3-way image classification set "My_datasheet" from GitHub (AndersonBenitesKoW/Proyecto_Paltas); label vocabulary: first quality, second quality, third quality.

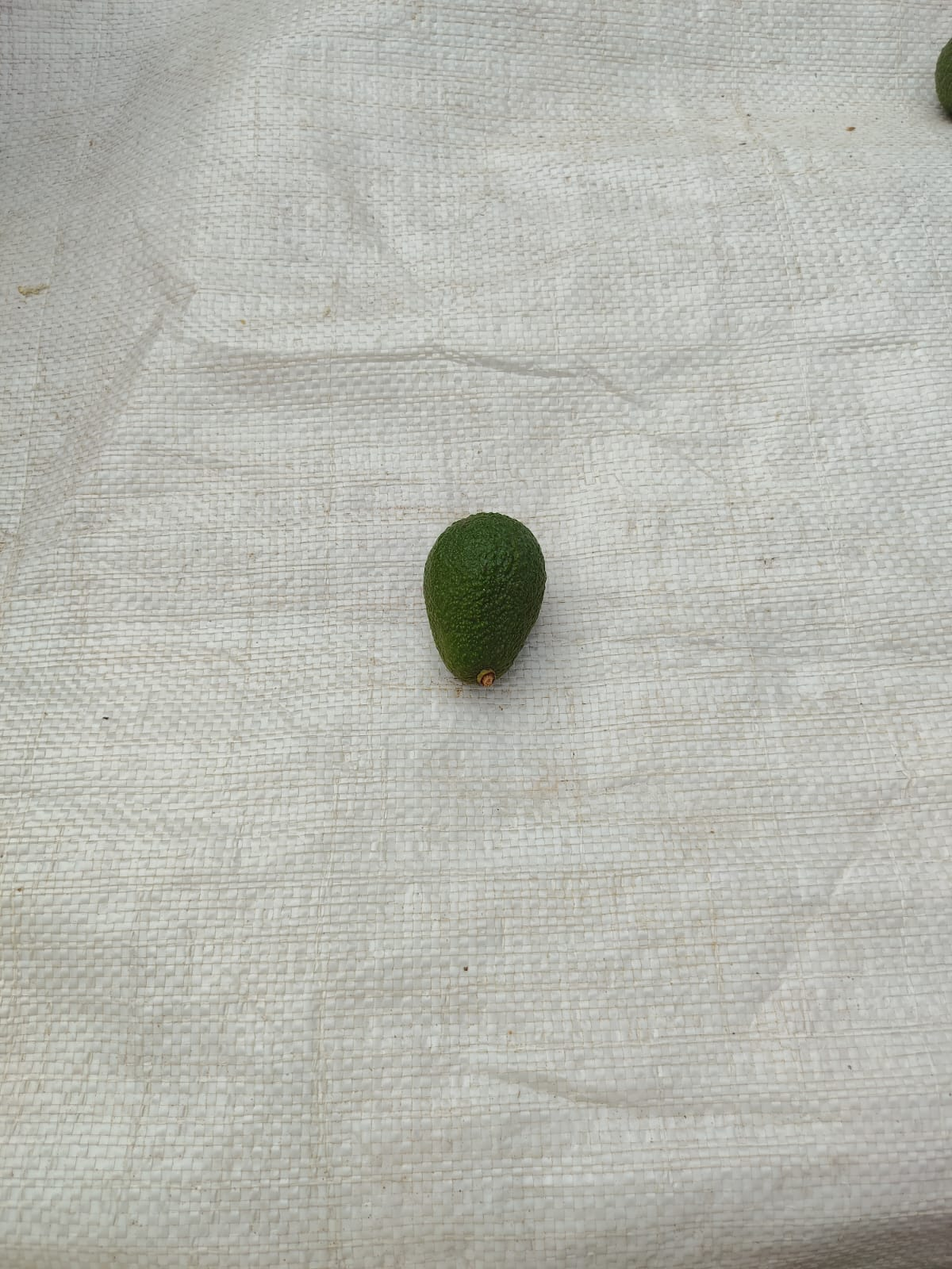
Label: second quality

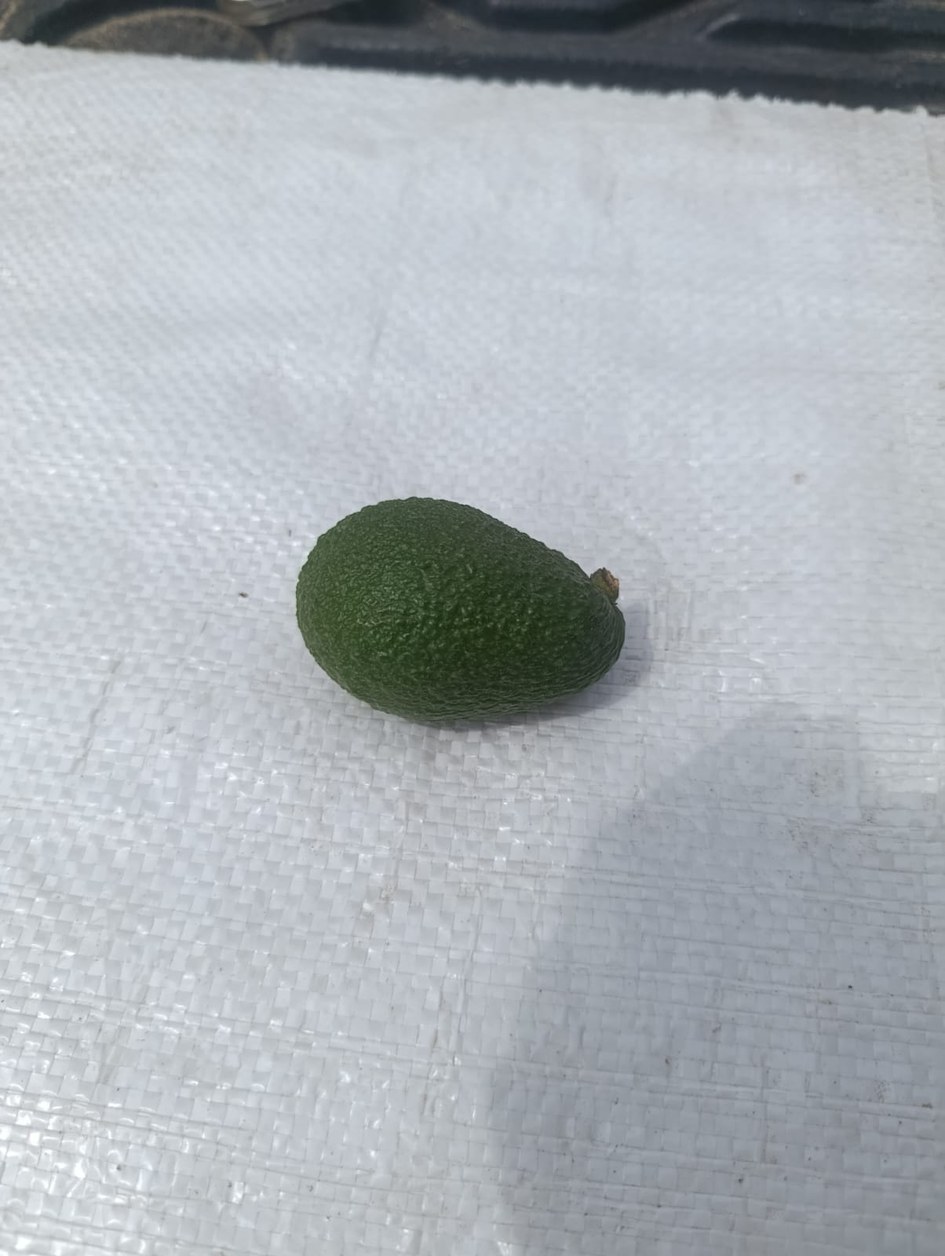
Label: second quality

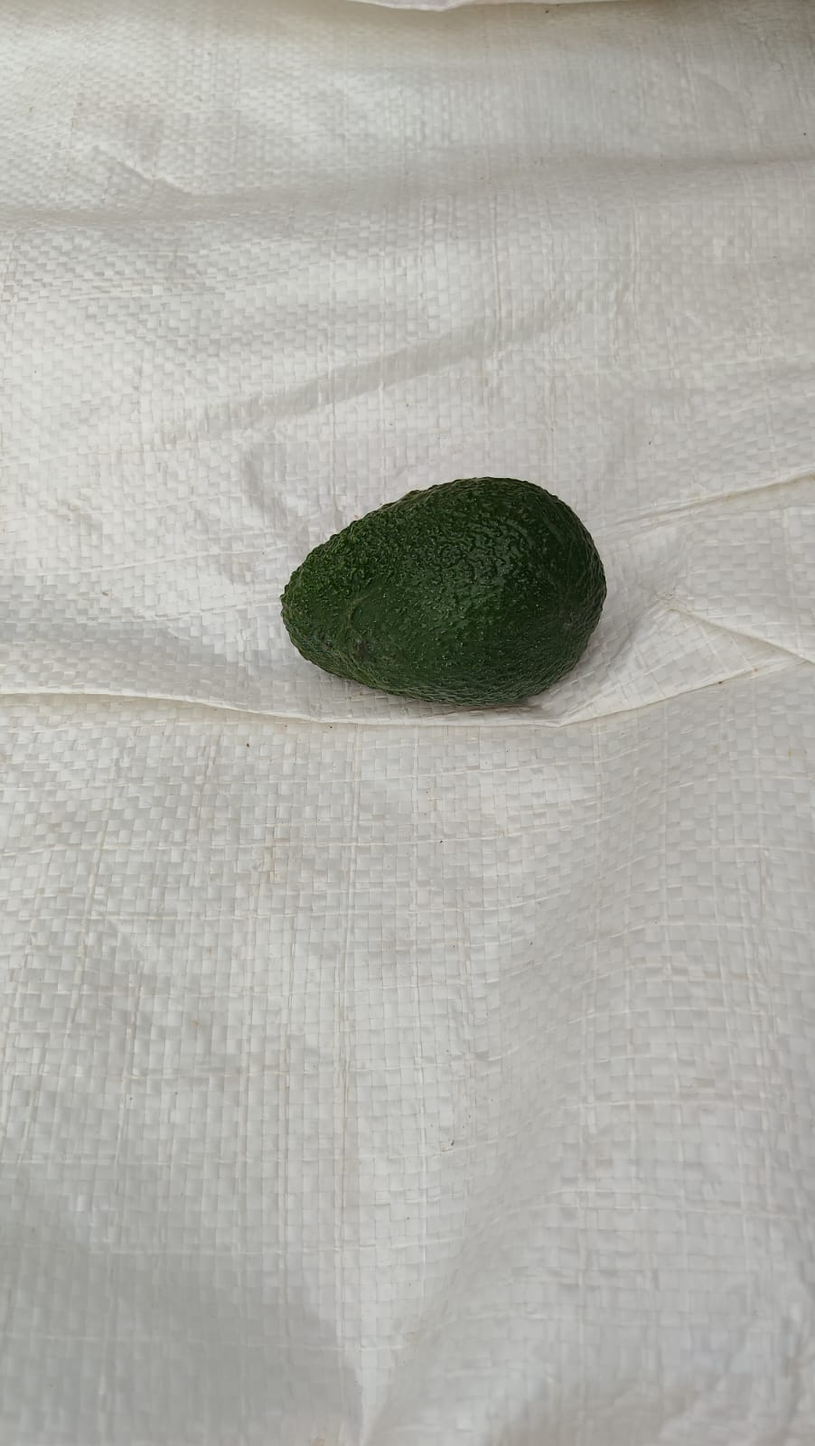
Label: first quality

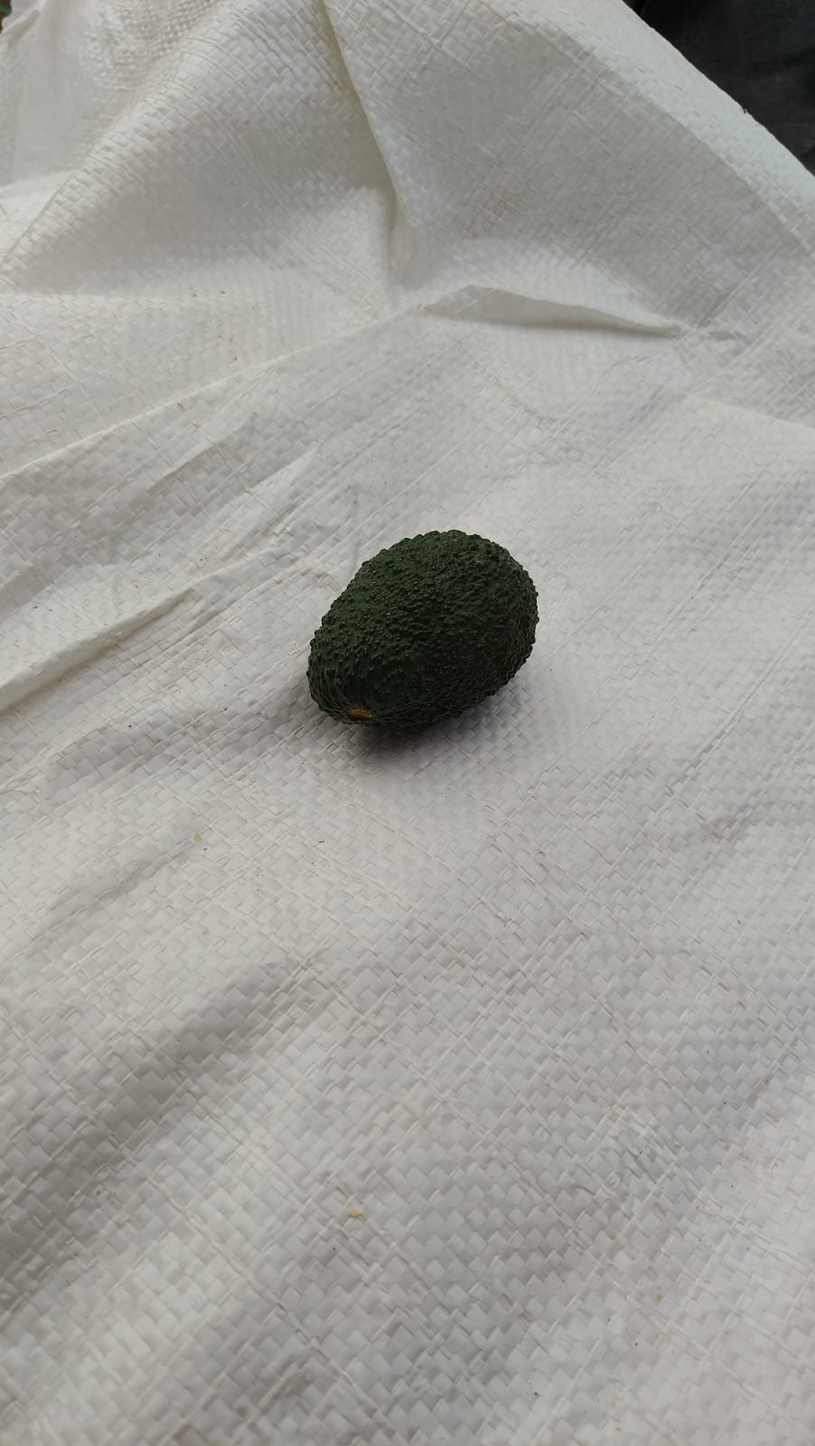
Label: third quality

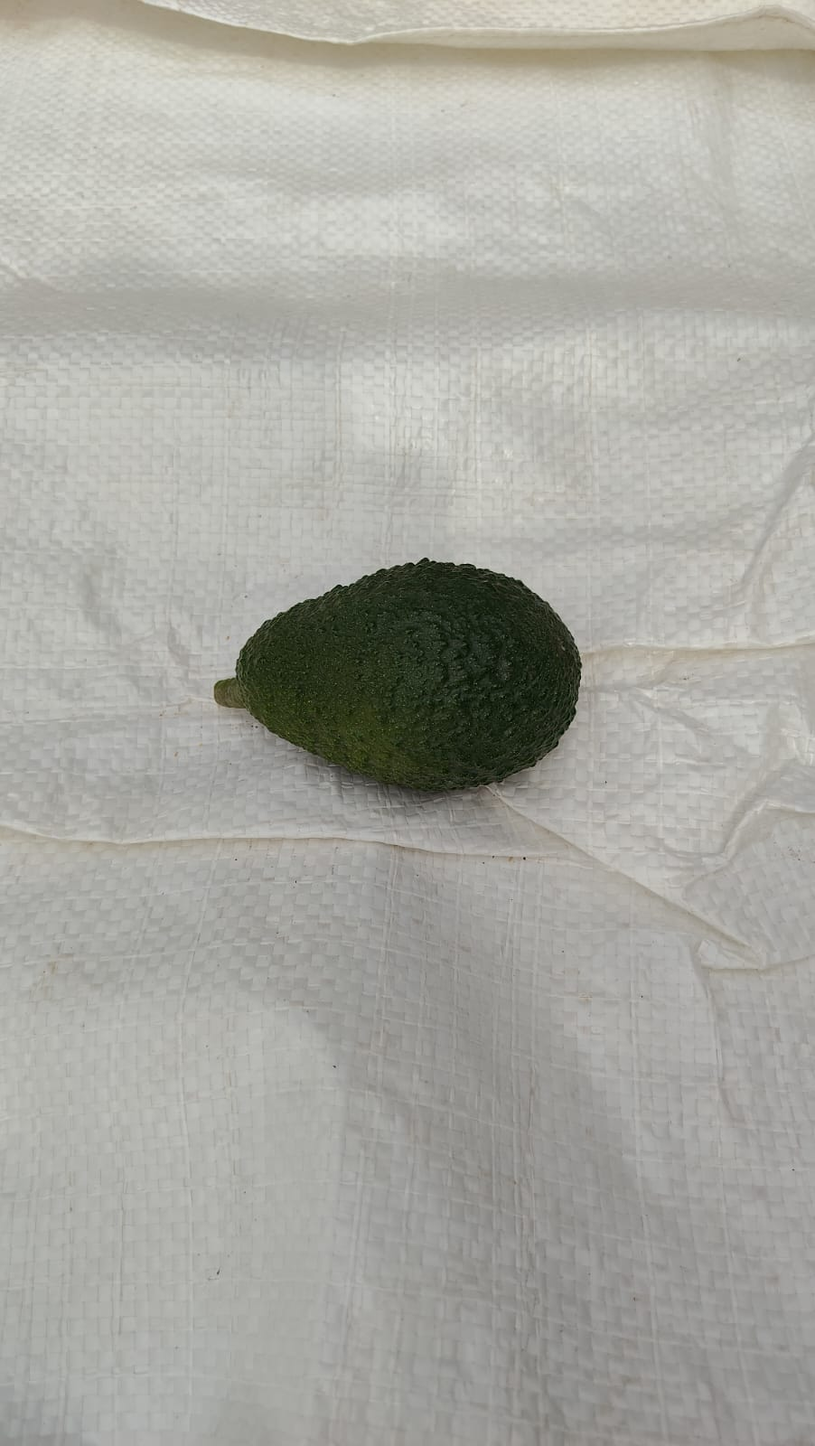
Label: first quality

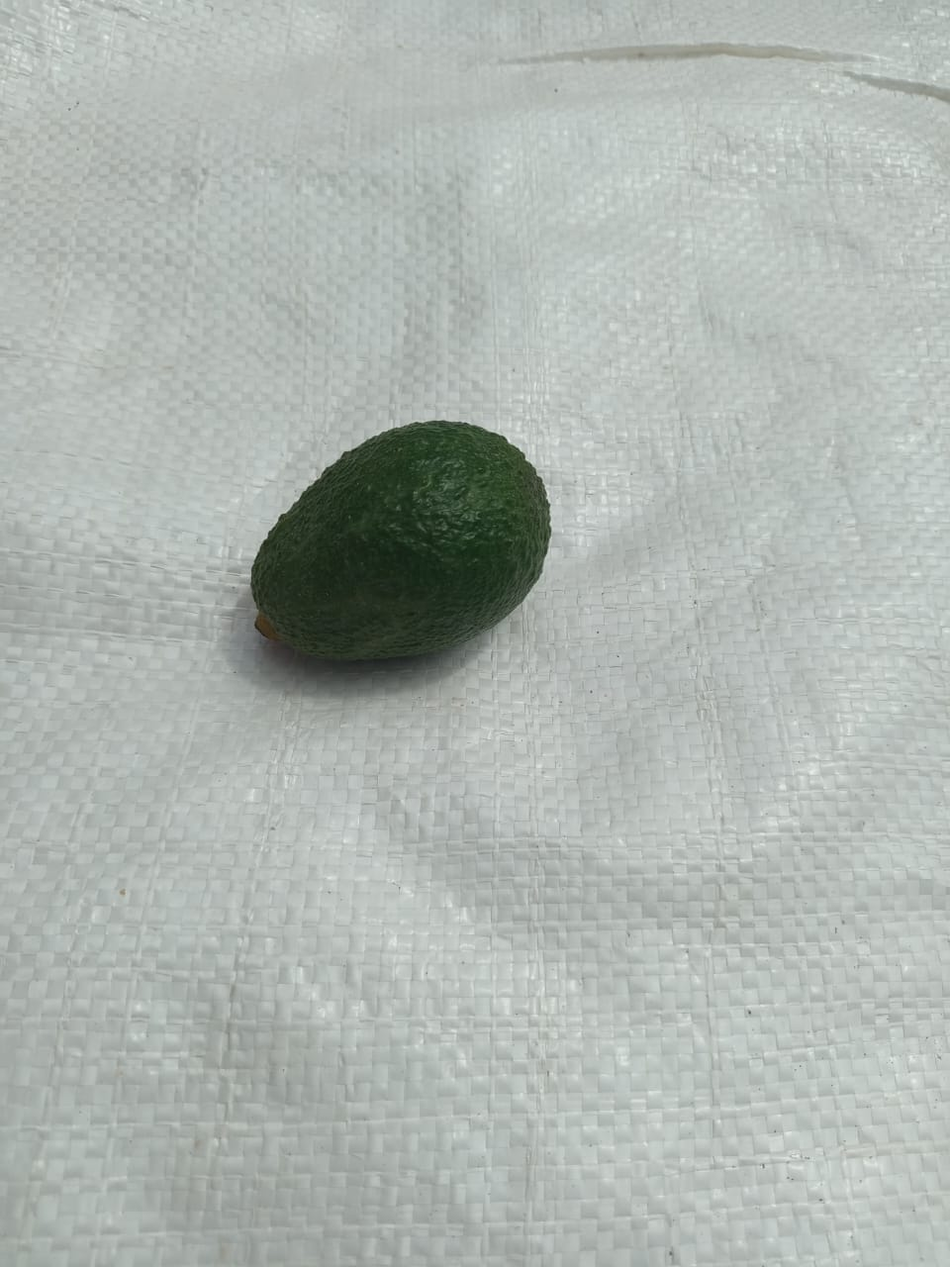
Label: second quality
